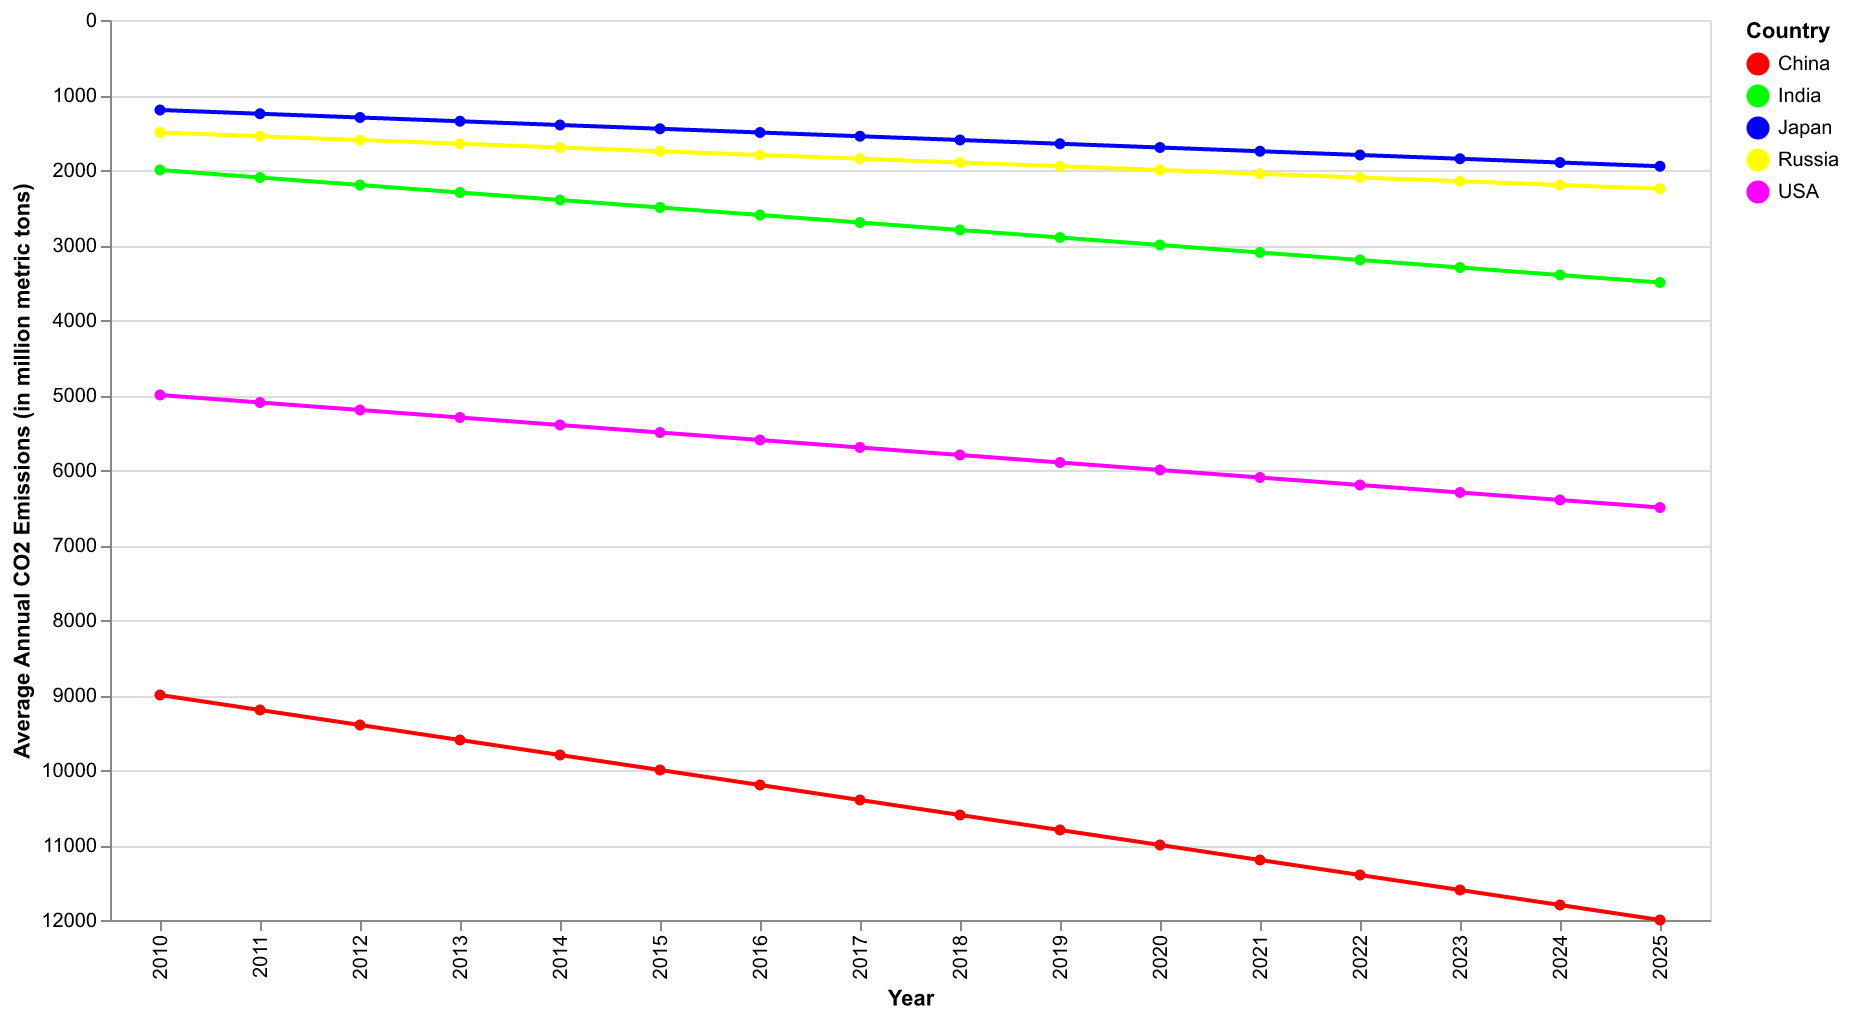

The data file committed next to this chart (first rows):
Year, USA, China, India, Russia, Japan
2010, 5000, 9000, 2000, 1500, 1200
2011, 5100, 9200, 2100, 1550, 1250
2012, 5200, 9400, 2200, 1600, 1300
2013, 5300, 9600, 2300, 1650, 1350
2014, 5400, 9800, 2400, 1700, 1400
2015, 5500, 10000, 2500, 1750, 1450
2016, 5600, 10200, 2600, 1800, 1500
2017, 5700, 10400, 2700, 1850, 1550
2018, 5800, 10600, 2800, 1900, 1600
2019, 5900, 10800, 2900, 1950, 1650
2020, 6000, 11000, 3000, 2000, 1700
2021, 6100, 11200, 3100, 2050, 1750
2022, 6200, 11400, 3200, 2100, 1800
2023, 6300, 11600, 3300, 2150, 1850
2024, 6400, 11800, 3400, 2200, 1900
2025, 6500, 12000, 3500, 2250, 1950
